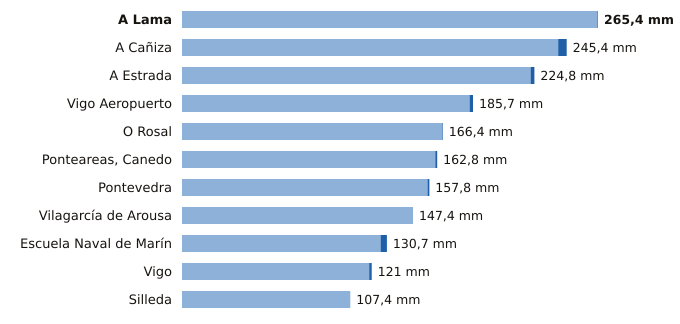

The data file committed next to this chart (first rows):
estacion, provincia, indicativo, mm_6_dias_anteriores, mm_hoy, mm_7_dias, horas_de_hoy
A Lama, Pontevedra, 1489A, 265.0, 0.4, 265.4, 12
A Cañiza, Pontevedra, 1719, 240.0, 5.4, 245.4, 13
A Estrada, Pontevedra, 1468X, 222.4, 2.4, 224.8, 14
Vigo Aeropuerto, Pontevedra, 1495, 183.5, 2.2, 185.7, 15
O Rosal, Pontevedra, 1730E, 166.0, 0.4, 166.4, 11
Ponteareas, Canedo, Pontevedra, 1723X, 161.6, 1.2, 162.8, 14
Pontevedra, Pontevedra, 1484C, 156.6, 1.2, 157.8, 15
Vilagarcía de Arousa, Pontevedra, 1477V, 147.4, 0.0, 147.4, 11
Escuela Naval de Marín, Pontevedra, 1486E, 126.7, 4.0, 130.7, 15
Vigo, Pontevedra, 1496X, 119.4, 1.6, 121.0, 15
Silleda, Pontevedra, 1466A, 107.4, 0.0, 107.4, 13
